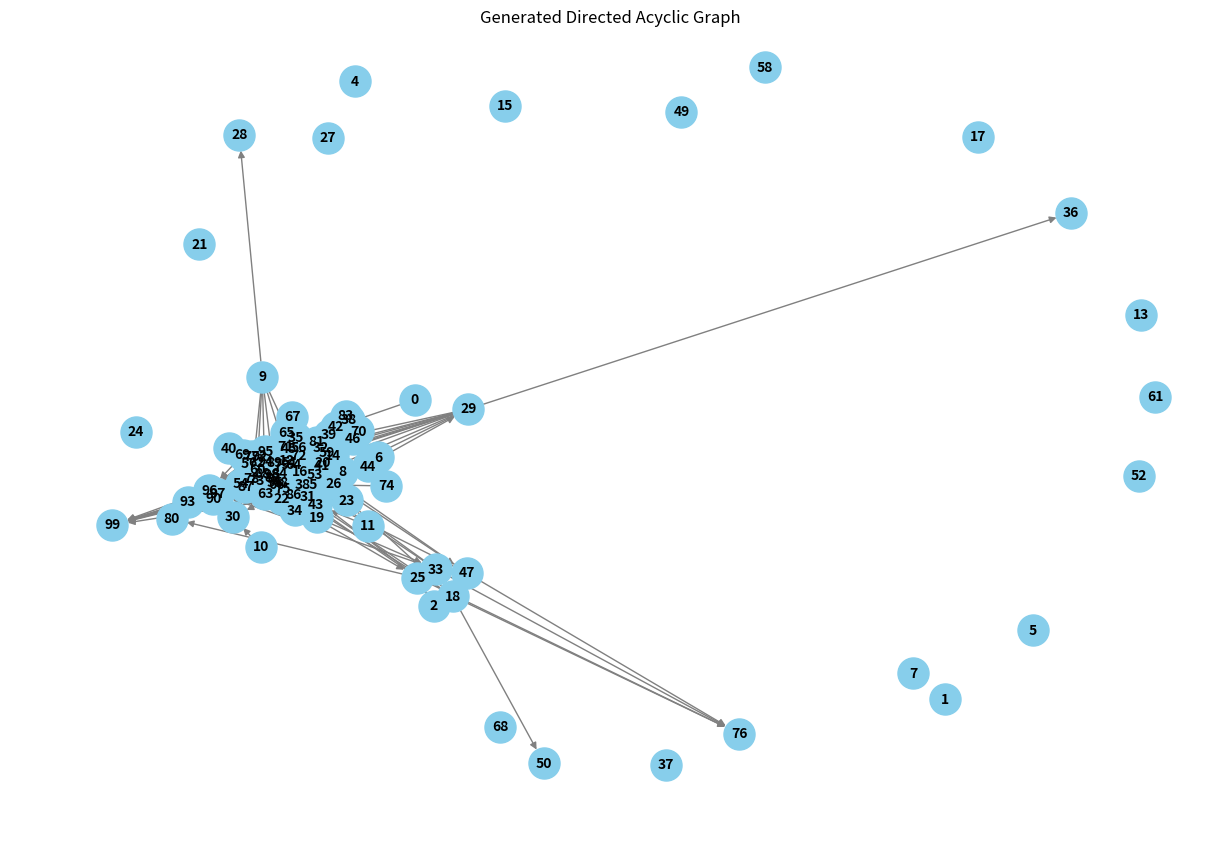

This chart was generated by the following Python code:
import networkx as nx
import matplotlib.pyplot as plt
import random

def initialize_nodes(n):
    nodes = [{'id': i, 'degree': 0, 'weight': 1, 'position': i} for i in range(n)]
    return nodes

def select_node(nodes):
    total_weight = sum(node['weight'] for node in nodes)
    rnd = random.uniform(0, total_weight)
    for node in nodes:
        rnd -= node['weight']
        if rnd <= 0:
            return node

def select_neighbor(nodes, u):
    potential_neighbors = [node for node in nodes if node['position'] > u['position']]
    total_weight = sum(node['weight'] for node in potential_neighbors)
    rnd = random.uniform(0, total_weight)
    for node in potential_neighbors:
        rnd -= node['weight']
        if rnd <= 0:
            return node

def add_edge(graph, u, v):
    graph.add_edge(u['id'], v['id'])
    u['degree'] += 1
    v['degree'] += 1
    u['weight'] = u['degree'] + 1
    v['weight'] = v['degree'] + 1

def generate_dag(n):
    nodes = initialize_nodes(n)
    graph = nx.DiGraph()  # Directed graph
    for node in nodes:
        graph.add_node(node['id'])
    edge_count = 0
    max_edges = 3 * n  # Targeting average degree of 3
    while edge_count < max_edges:
        u = select_node(nodes)
        v = select_neighbor(nodes, u)
        if v and not graph.has_edge(u['id'], v['id']):  # Ensure no duplicate edges
            add_edge(graph, u, v)
            edge_count += 1
    return graph

def draw_graph(graph):
    pos = nx.spring_layout(graph)  # Layout for visualization
    plt.figure(figsize=(12, 8))
    nx.draw(graph, pos, with_labels=True, node_size=500, node_color="skyblue", font_size=10, font_color="black", font_weight="bold", edge_color="gray")
    plt.title("Generated Directed Acyclic Graph")
    plt.show()

# Example usage:
n = 100
generated_graph = generate_dag(n)
draw_graph(generated_graph)
